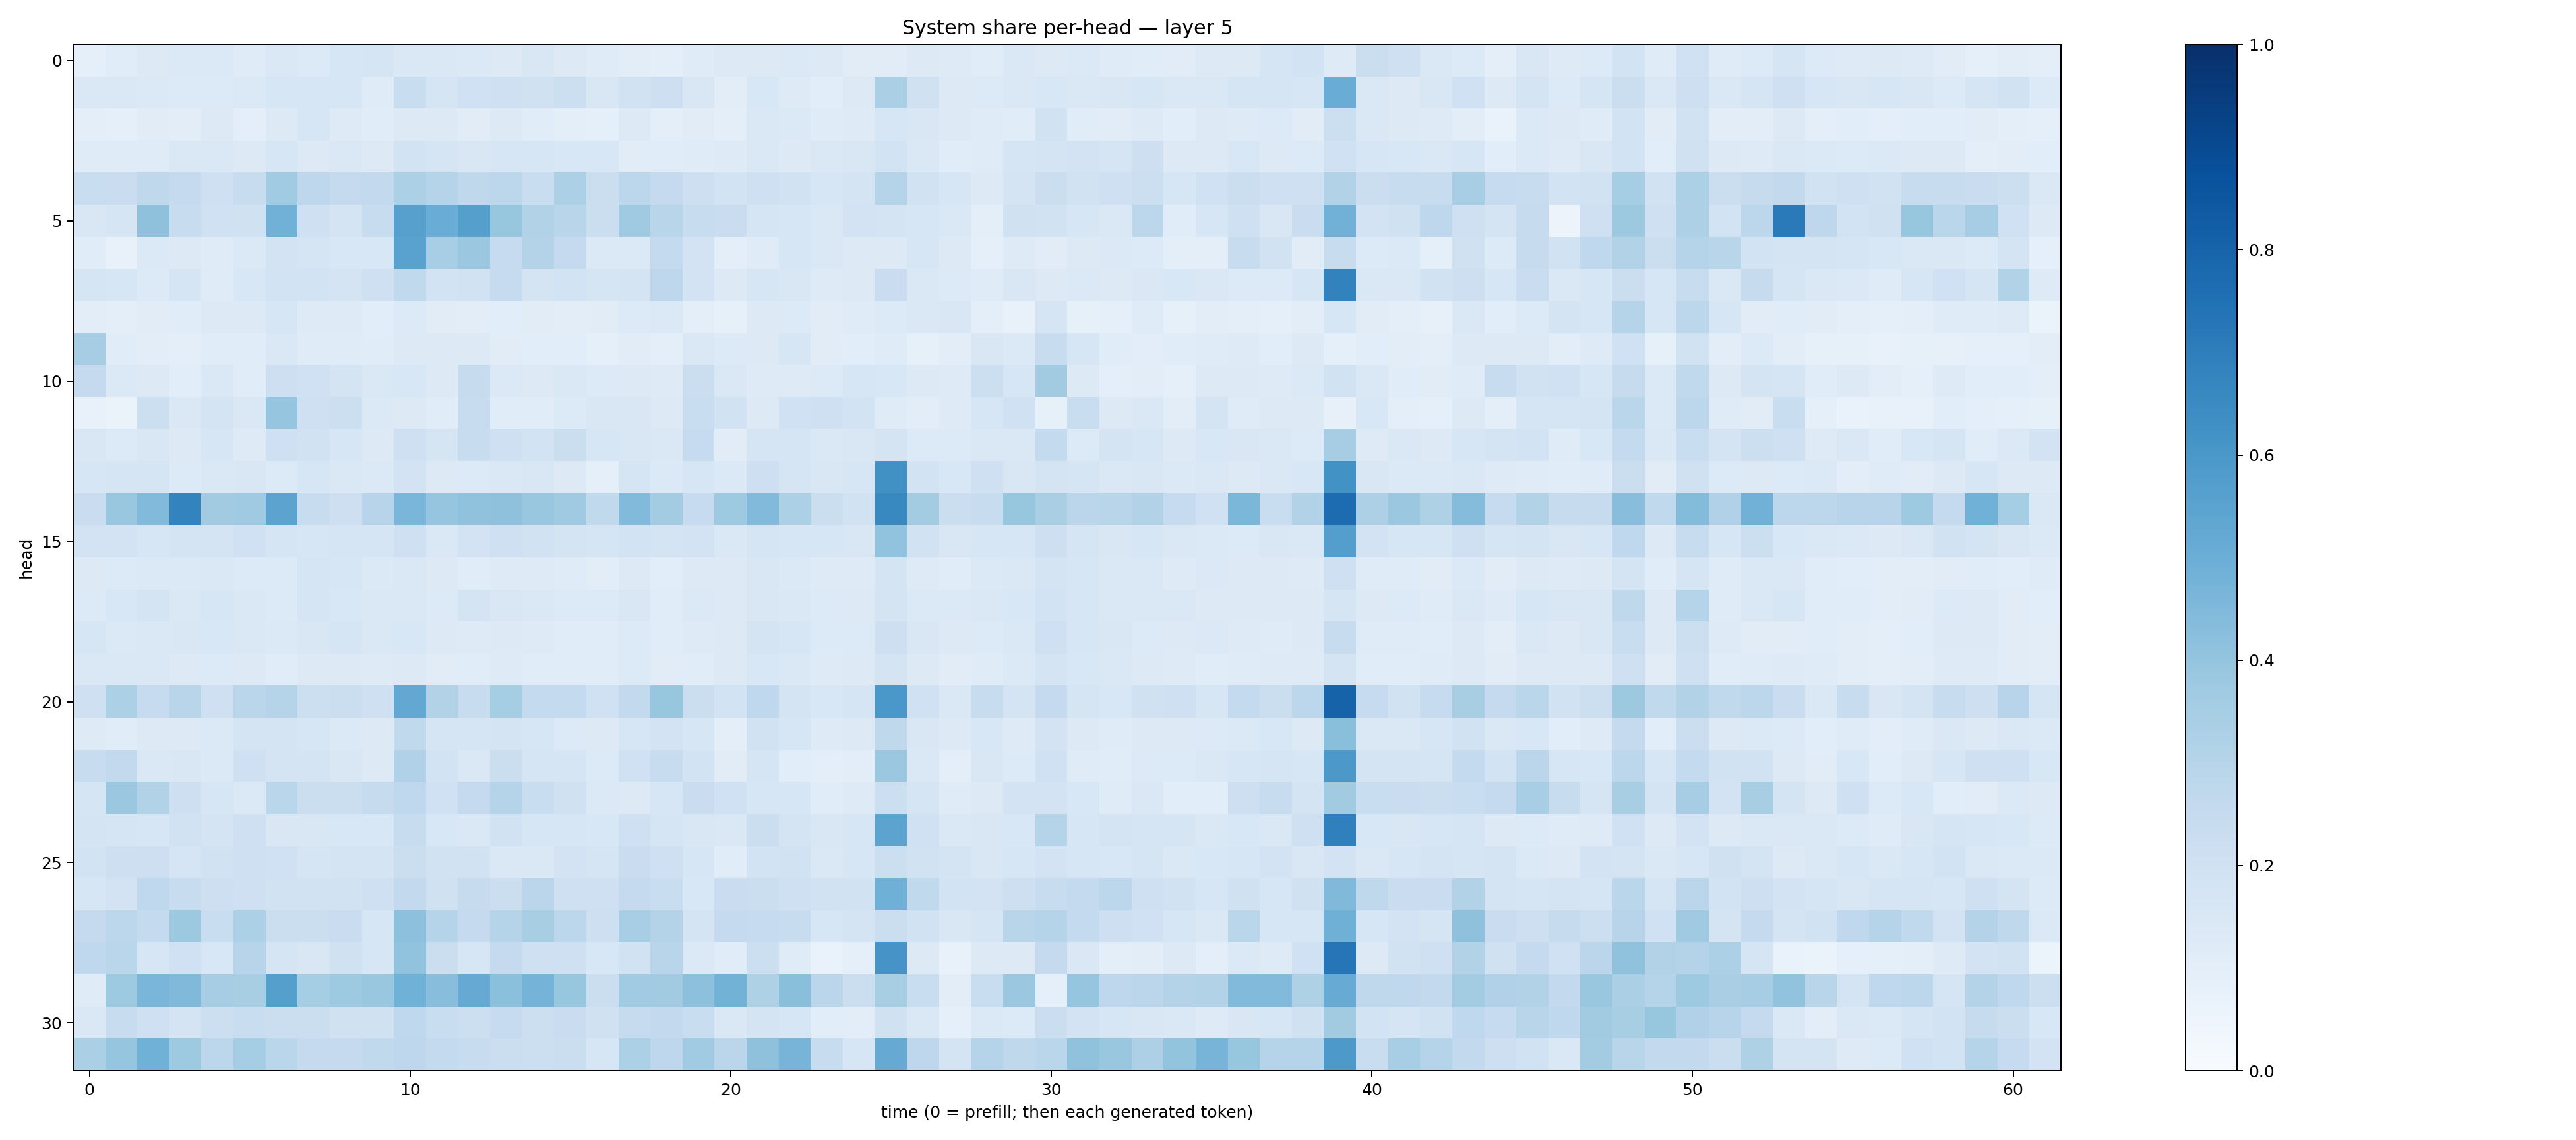

The table this chart was drawn from, first rows:
0.09043434, 0.115894504, 0.1304245, 0.13724051, 0.14052968, 0.12004888, 0.14150628, 0.13353634, 0.16338344, 0.16885002, 0.14308594, 0.14372185, 0.13800962, 0.13038267, 0.15033898, 0.13063203, 0.1208721, 0.10311091, 0.09894645, 0.12107172, 0.13166057, 0.13173237, 0.13697678, 0.1250641
0.1455, 0.1451, 0.1388, 0.1334, 0.1363, 0.1388, 0.1576, 0.1577, 0.1577, 0.1197, 0.2333, 0.1657, 0.201, 0.2088, 0.1961, 0.2177, 0.15, 0.1927, 0.2125, 0.1503, 0.1031, 0.1554, 0.1247, 0.1085
0.09809, 0.09351, 0.1132, 0.1051, 0.125, 0.09756, 0.1254, 0.1637, 0.1241, 0.1171, 0.1254, 0.1313, 0.1131, 0.1269, 0.1166, 0.09958, 0.09206, 0.1259, 0.09461, 0.1108, 0.09436, 0.1427, 0.1377, 0.1202
0.1173, 0.1208, 0.1177, 0.1411, 0.1441, 0.1286, 0.1571, 0.1279, 0.1416, 0.1284, 0.186, 0.1666, 0.1513, 0.1627, 0.1621, 0.1531, 0.1539, 0.1115, 0.1141, 0.1202, 0.1222, 0.1442, 0.131, 0.1471
0.2317, 0.2292, 0.271, 0.2526, 0.2046, 0.2364, 0.3659, 0.2738, 0.253, 0.2611, 0.3292, 0.3046, 0.2705, 0.2776, 0.2315, 0.3302, 0.2253, 0.2774, 0.2515, 0.2115, 0.1866, 0.2077, 0.1914, 0.1571
0.1519, 0.1689, 0.4114, 0.2351, 0.2011, 0.1968, 0.4842, 0.2053, 0.1729, 0.2348, 0.5607, 0.5045, 0.5629, 0.3934, 0.3098, 0.2894, 0.226, 0.3704, 0.2922, 0.2371, 0.2273, 0.1652, 0.1621, 0.1451
0.1167, 0.07604, 0.1388, 0.1328, 0.1186, 0.1369, 0.1831, 0.1682, 0.1539, 0.1535, 0.5512, 0.3446, 0.3823, 0.2496, 0.3066, 0.2504, 0.1374, 0.1387, 0.2578, 0.1805, 0.09647, 0.1181, 0.1569, 0.1459
0.1699, 0.163, 0.1346, 0.1688, 0.1197, 0.1557, 0.1866, 0.1859, 0.1767, 0.2101, 0.264, 0.1864, 0.19, 0.247, 0.1746, 0.1849, 0.1687, 0.1761, 0.2761, 0.1824, 0.1252, 0.1618, 0.1487, 0.1248
0.1042, 0.09629, 0.1116, 0.115, 0.1326, 0.128, 0.1582, 0.1249, 0.1238, 0.1057, 0.1336, 0.1108, 0.1034, 0.1072, 0.1113, 0.1043, 0.1117, 0.1336, 0.1389, 0.1, 0.08339, 0.1267, 0.1366, 0.1111
0.348, 0.1171, 0.1038, 0.09972, 0.1167, 0.1152, 0.148, 0.1202, 0.1202, 0.114, 0.1318, 0.1304, 0.1299, 0.1113, 0.1075, 0.1067, 0.0918, 0.1107, 0.1, 0.1426, 0.1337, 0.1308, 0.16, 0.111
0.2509, 0.1395, 0.1288, 0.1073, 0.1465, 0.1134, 0.2114, 0.2013, 0.1795, 0.1431, 0.1536, 0.1269, 0.2422, 0.1378, 0.1268, 0.1427, 0.1362, 0.1257, 0.1232, 0.2195, 0.1423, 0.1219, 0.1214, 0.1351
0.07776, 0.06596, 0.2154, 0.1412, 0.1732, 0.1416, 0.3972, 0.2035, 0.2149, 0.1398, 0.1261, 0.1139, 0.2412, 0.1133, 0.1149, 0.136, 0.1511, 0.1511, 0.1321, 0.2339, 0.1894, 0.1284, 0.2029, 0.2092
0.1522, 0.133, 0.1522, 0.1272, 0.1598, 0.1246, 0.2052, 0.1939, 0.1577, 0.1315, 0.2065, 0.1656, 0.2364, 0.2083, 0.1871, 0.2194, 0.1576, 0.1504, 0.1437, 0.2464, 0.113, 0.1703, 0.1716, 0.1456
0.1599, 0.1714, 0.1672, 0.1348, 0.1429, 0.1512, 0.1334, 0.158, 0.1409, 0.1406, 0.1834, 0.1251, 0.135, 0.1437, 0.1495, 0.1252, 0.09118, 0.1713, 0.1368, 0.162, 0.1373, 0.2138, 0.1694, 0.1507
0.2268, 0.3838, 0.4439, 0.6793, 0.36, 0.368, 0.5443, 0.2357, 0.2115, 0.2967, 0.4619, 0.3946, 0.4073, 0.4116, 0.3831, 0.3696, 0.2639, 0.4437, 0.3564, 0.2485, 0.3741, 0.4418, 0.3312, 0.2249
0.18, 0.1806, 0.1634, 0.1762, 0.1774, 0.2011, 0.1705, 0.162, 0.1646, 0.1645, 0.2069, 0.1477, 0.1823, 0.2076, 0.1903, 0.1725, 0.1701, 0.1849, 0.1742, 0.1828, 0.1446, 0.1719, 0.1636, 0.1566
0.1292, 0.1359, 0.1369, 0.1388, 0.1452, 0.1337, 0.1359, 0.1651, 0.1614, 0.1374, 0.1415, 0.1321, 0.1144, 0.1249, 0.1248, 0.1183, 0.1055, 0.126, 0.1069, 0.1318, 0.1313, 0.1519, 0.1393, 0.1243
0.1346, 0.156, 0.1763, 0.1453, 0.1571, 0.143, 0.1364, 0.169, 0.1562, 0.1479, 0.1416, 0.1347, 0.1761, 0.1508, 0.1439, 0.1339, 0.1332, 0.1484, 0.1153, 0.1401, 0.1252, 0.1504, 0.1466, 0.1345
0.1564, 0.1405, 0.1479, 0.1498, 0.1551, 0.1451, 0.1393, 0.1485, 0.1674, 0.143, 0.1545, 0.1296, 0.1221, 0.13, 0.1225, 0.1165, 0.1161, 0.1365, 0.117, 0.1245, 0.1319, 0.173, 0.1563, 0.1357
0.1434, 0.146, 0.1418, 0.1289, 0.1361, 0.1273, 0.1161, 0.1302, 0.1317, 0.1237, 0.1305, 0.1122, 0.1134, 0.1247, 0.1146, 0.1146, 0.114, 0.1349, 0.1098, 0.1169, 0.1305, 0.1544, 0.1418, 0.125
0.2097, 0.3285, 0.2492, 0.2895, 0.2095, 0.2861, 0.2988, 0.2182, 0.2211, 0.2102, 0.526, 0.3101, 0.2369, 0.3532, 0.2577, 0.2576, 0.2013, 0.2608, 0.3936, 0.2261, 0.1868, 0.2691, 0.1771, 0.1525
0.1222, 0.1136, 0.1257, 0.1282, 0.1395, 0.175, 0.1782, 0.1626, 0.1404, 0.1326, 0.2643, 0.1644, 0.1693, 0.1731, 0.16, 0.1365, 0.1285, 0.1575, 0.1816, 0.1588, 0.09451, 0.1882, 0.1594, 0.1224
0.2362, 0.2603, 0.1413, 0.1501, 0.1394, 0.2058, 0.1765, 0.172, 0.1496, 0.1294, 0.3192, 0.1872, 0.1449, 0.2246, 0.1662, 0.1719, 0.1345, 0.2031, 0.2374, 0.184, 0.1104, 0.1705, 0.107, 0.09384
0.1642, 0.3821, 0.3117, 0.2128, 0.1622, 0.1393, 0.2883, 0.22, 0.2241, 0.2459, 0.2666, 0.2019, 0.2528, 0.3012, 0.2313, 0.1966, 0.1381, 0.1311, 0.1606, 0.2284, 0.2002, 0.1608, 0.163, 0.1152
0.1766, 0.1653, 0.1631, 0.1939, 0.1775, 0.2047, 0.1486, 0.1513, 0.153, 0.1527, 0.238, 0.1559, 0.147, 0.1894, 0.1584, 0.1624, 0.1524, 0.2095, 0.1696, 0.1506, 0.1447, 0.2251, 0.1752, 0.1507
0.1858, 0.2132, 0.2143, 0.1654, 0.1931, 0.2079, 0.2025, 0.1687, 0.1744, 0.1785, 0.2205, 0.1906, 0.1901, 0.1439, 0.1458, 0.1804, 0.1718, 0.2303, 0.2042, 0.159, 0.115, 0.1841, 0.1891, 0.1422
0.1578, 0.1821, 0.2686, 0.2382, 0.2126, 0.2046, 0.1919, 0.1906, 0.194, 0.2106, 0.26, 0.198, 0.244, 0.2219, 0.282, 0.2104, 0.209, 0.253, 0.2341, 0.1551, 0.2277, 0.2213, 0.2041, 0.1876
0.2509, 0.2794, 0.2556, 0.3778, 0.2325, 0.3293, 0.2219, 0.219, 0.2296, 0.1618, 0.4163, 0.3017, 0.2509, 0.2969, 0.3401, 0.2777, 0.2148, 0.3438, 0.3059, 0.1789, 0.2531, 0.2475, 0.2394, 0.1605
0.2684, 0.2854, 0.1592, 0.2017, 0.1547, 0.2953, 0.1649, 0.151, 0.1958, 0.159, 0.4045, 0.2234, 0.1634, 0.2518, 0.2038, 0.2092, 0.1556, 0.1875, 0.29, 0.1388, 0.1153, 0.2183, 0.119, 0.06998
0.1186, 0.3724, 0.4632, 0.448, 0.3499, 0.3435, 0.5658, 0.3525, 0.3712, 0.3892, 0.4846, 0.4272, 0.5123, 0.4203, 0.4743, 0.3945, 0.2254, 0.3671, 0.3612, 0.4179, 0.4795, 0.3221, 0.4239, 0.2822
0.1465, 0.2383, 0.2087, 0.1749, 0.2182, 0.2324, 0.2239, 0.2238, 0.1986, 0.1982, 0.2683, 0.2336, 0.2151, 0.2463, 0.2181, 0.2296, 0.1984, 0.2456, 0.2582, 0.2336, 0.1427, 0.1792, 0.1613, 0.1061
0.3357, 0.3954, 0.4867, 0.3727, 0.2775, 0.3545, 0.2855, 0.2534, 0.2534, 0.2632, 0.276, 0.2548, 0.2412, 0.2224, 0.2175, 0.2196, 0.1633, 0.3291, 0.2766, 0.366, 0.2822, 0.4115, 0.4707, 0.2388
